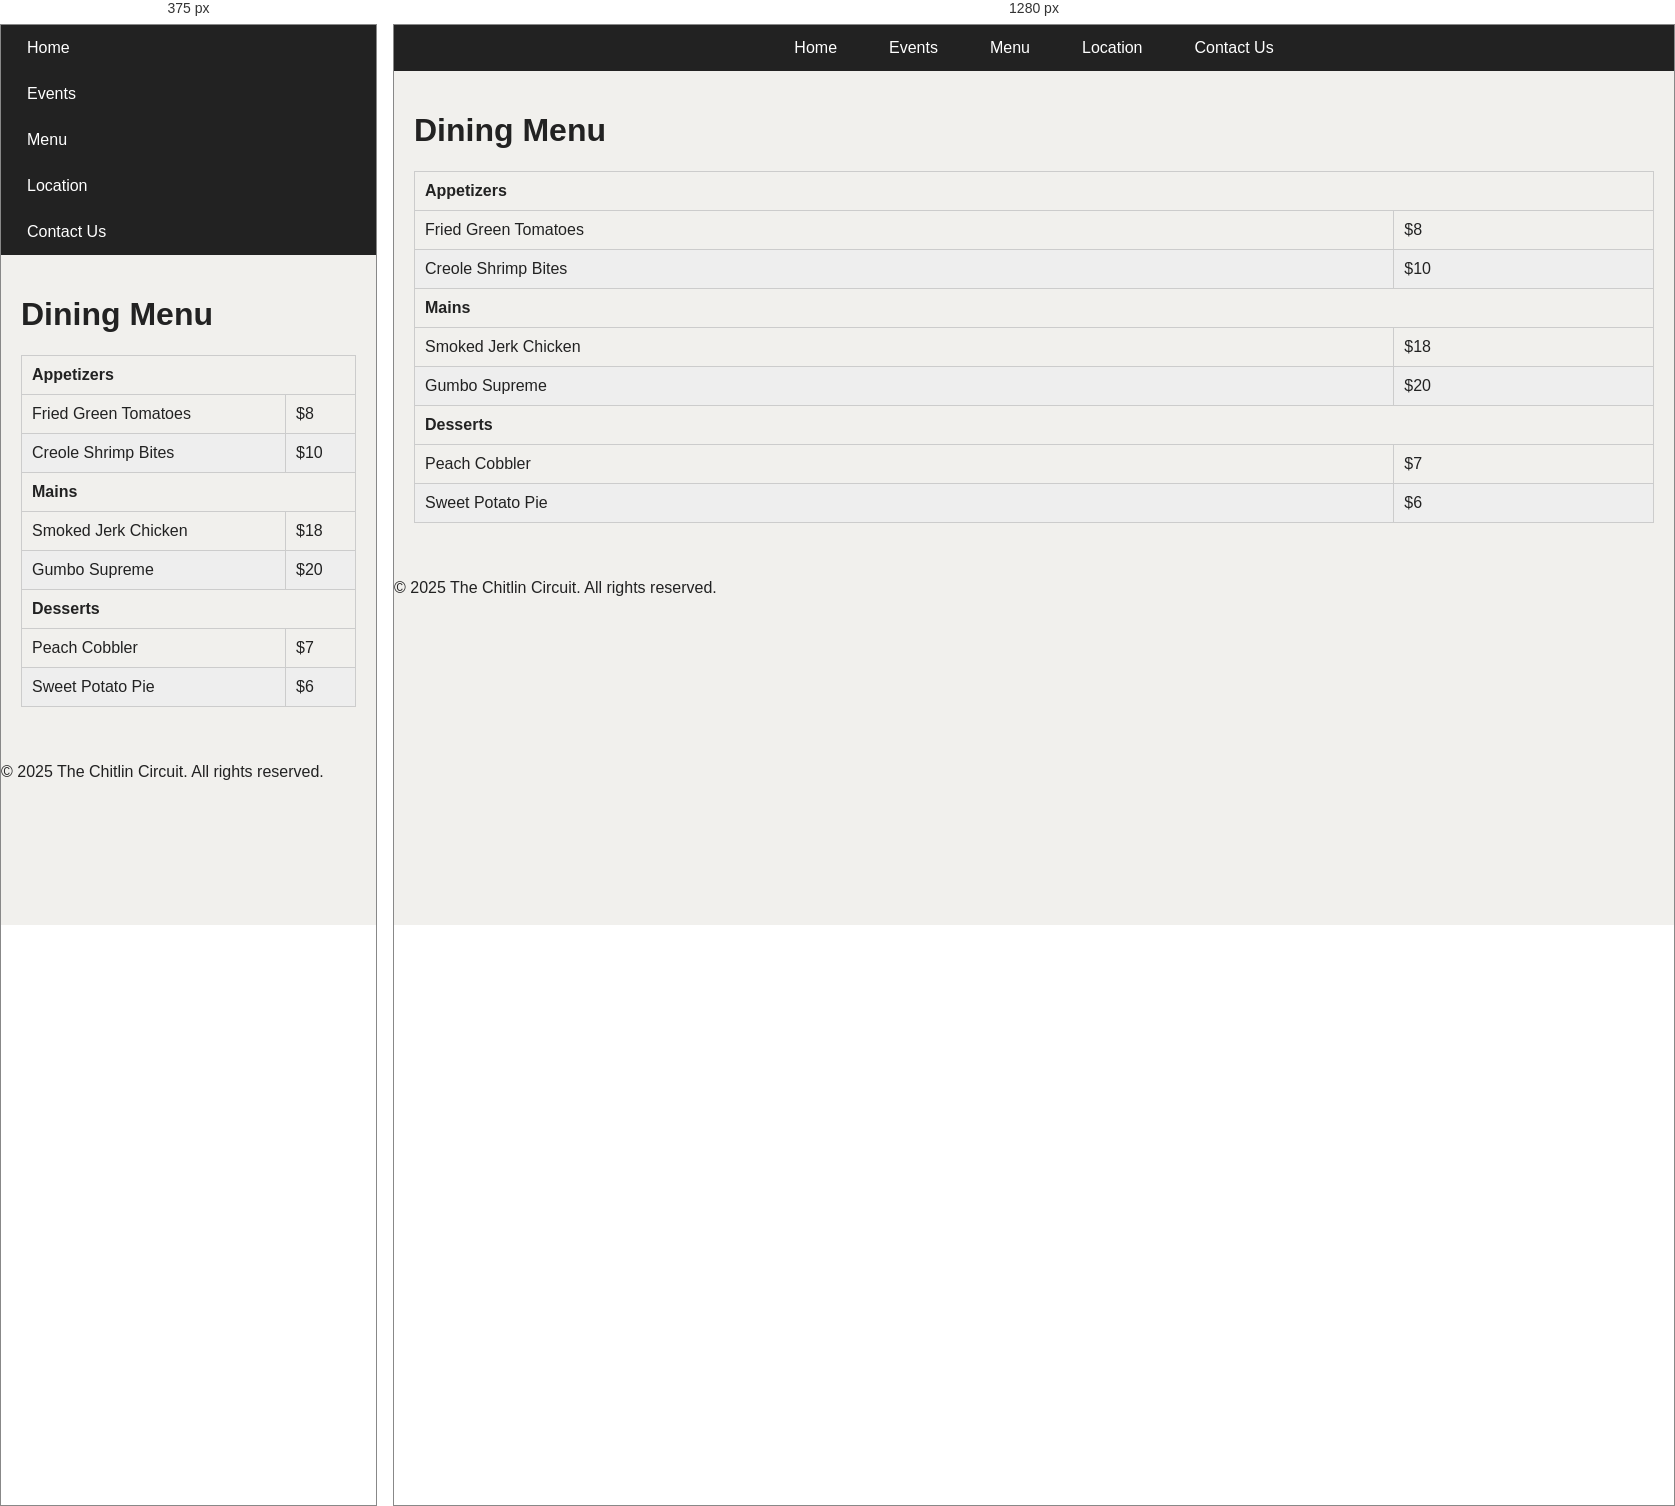
Rendered at 375 px and 1280 px, left to right.

<!-- file: menu.html -->
<!-- menu.html -->
<!DOCTYPE html>
<html lang="en">
<head>
  <meta charset="UTF-8">
  <meta name="viewport" content="width=device-width, initial-scale=1.0">
  <title>Menu | The Chitlin Circuit</title>
  <link rel="stylesheet" href="styles.css">
</head>
<body>
  <header>
    <nav>
      <ul class="navbar">
        <li><a href="chitlin-circuit.html">Home</a></li>
        <li><a href="events.html">Events</a></li>
        <li><a href="menu.html">Menu</a></li>
        <li><a href="location.html">Location</a></li>
        <li><a href="contact.html">Contact Us</a></li>
      </ul>
    </nav>
  </header>

  <main>
    <h1>Dining Menu</h1>
    <table class="menu-table">
      <thead>
        <tr><th colspan="3">Appetizers</th></tr>
      </thead>
      <tbody>
        <tr><td>Fried Green Tomatoes</td><td>$8</td></tr>
        <tr><td>Creole Shrimp Bites</td><td>$10</td></tr>
      </tbody>
      <thead>
        <tr><th colspan="3">Mains</th></tr>
      </thead>
      <tbody>
        <tr><td>Smoked Jerk Chicken</td><td>$18</td></tr>
        <tr><td>Gumbo Supreme</td><td>$20</td></tr>
      </tbody>
      <thead>
        <tr><th colspan="3">Desserts</th></tr>
      </thead>
      <tbody>
        <tr><td>Peach Cobbler</td><td>$7</td></tr>
        <tr><td>Sweet Potato Pie</td><td>$6</td></tr>
      </tbody>
    </table>
  </main>

  <footer>
    <p>&copy; 2025 The Chitlin Circuit. All rights reserved.</p>
  </footer>
</body>
</html>

/* @media block from styles.css */
@media (max-width: 768px) {
    .navbar {
      flex-direction: column;
    }
  
    .hero {
      padding: 40px 10px;
    }
  }